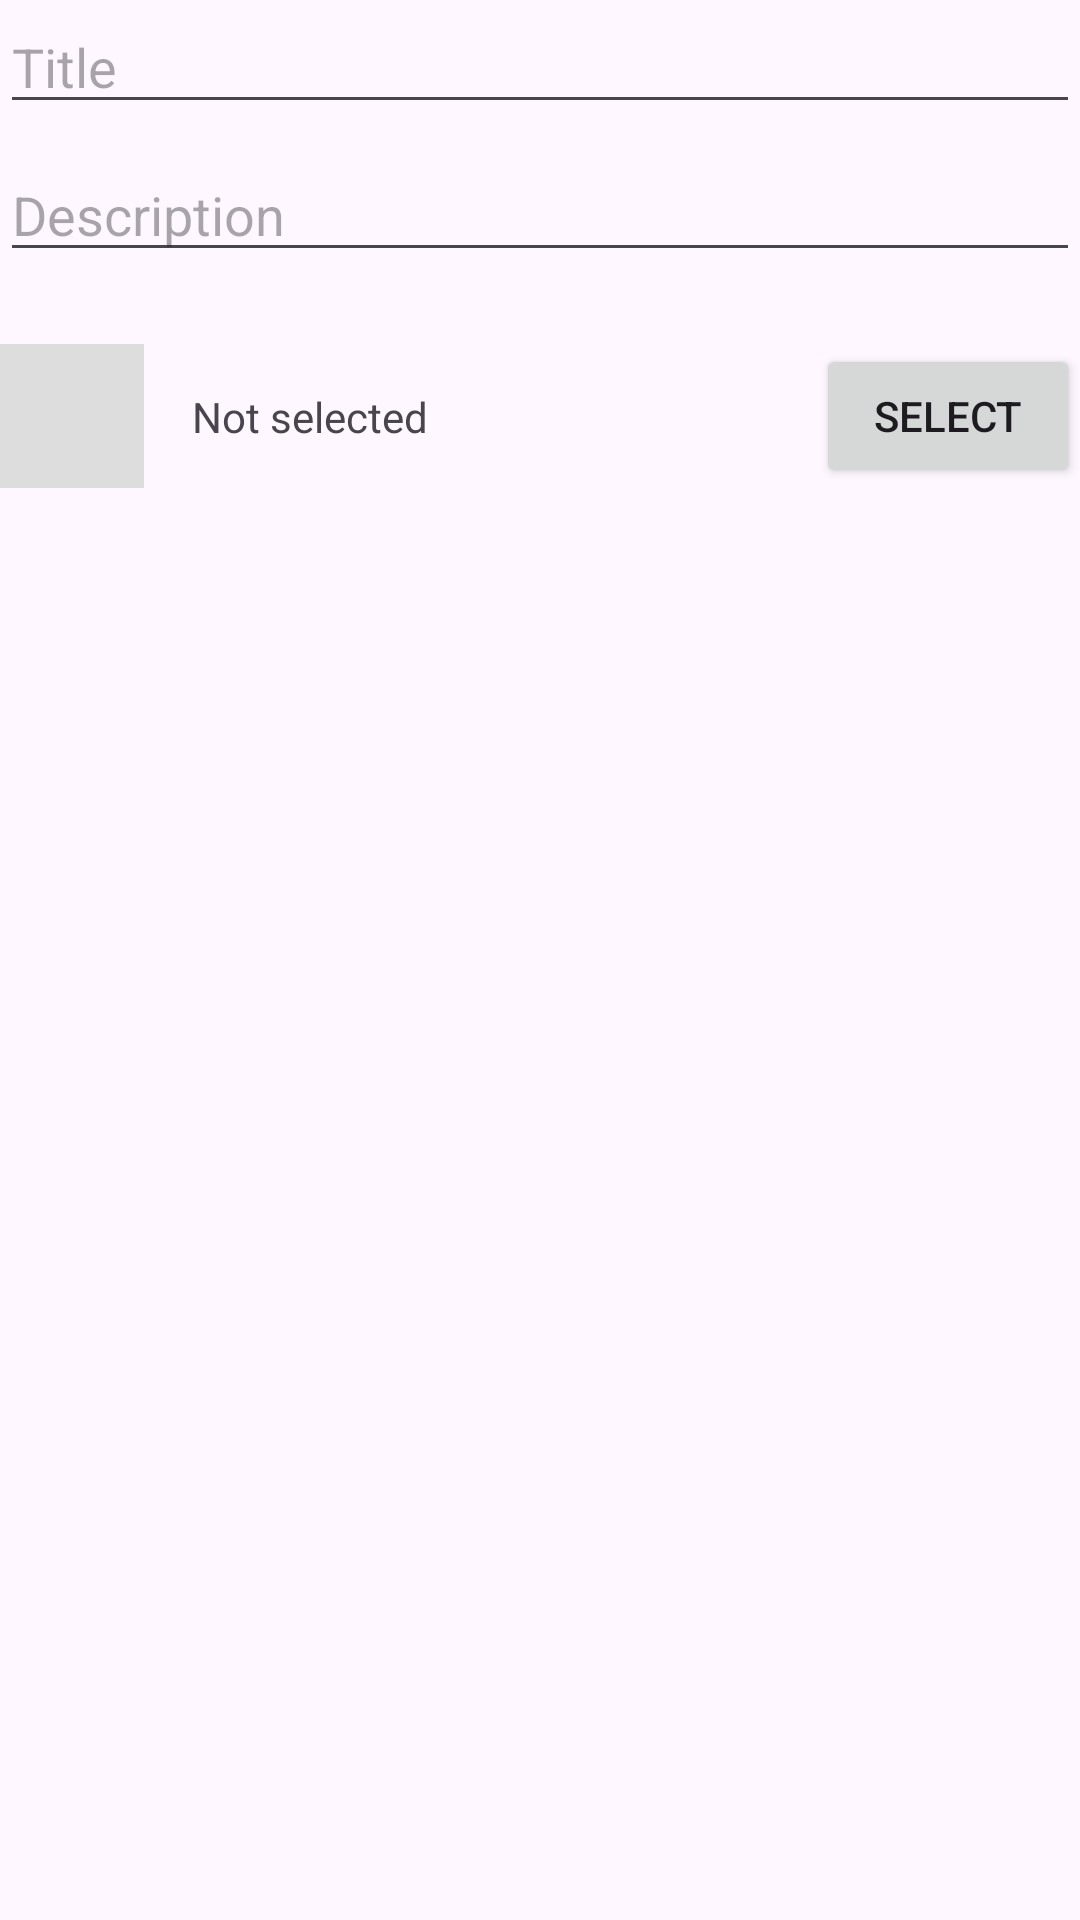

Layout XML and referenced resources for this Android screen:
<!-- AndroidManifest.xml: application theme Theme.App -->
<!-- res/layout/fragment_edit.xml -->
<?xml version="1.0" encoding="utf-8"?>
<androidx.constraintlayout.widget.ConstraintLayout xmlns:android="http://schemas.android.com/apk/res/android"
    xmlns:app="http://schemas.android.com/apk/res-auto"
    xmlns:tools="http://schemas.android.com/tools"
    android:layout_width="match_parent"
    android:layout_height="match_parent"
    android:layout_margin="16dp"
    android:fitsSystemWindows="true"
    tools:context=".ui.edit.EditFragment">

    <EditText
        android:id="@+id/etTitle"
        android:layout_width="match_parent"
        android:layout_height="wrap_content"
        android:hint="@string/title"
        android:importantForAutofill="no"
        android:inputType="text"
        app:layout_constraintLeft_toLeftOf="parent"
        app:layout_constraintRight_toRightOf="parent"
        app:layout_constraintTop_toTopOf="parent" />

    <EditText
        android:id="@+id/etDescription"
        android:layout_width="match_parent"
        android:layout_height="wrap_content"
        android:layout_marginTop="8dp"
        android:hint="@string/description"
        android:importantForAutofill="no"
        android:inputType="text"
        app:layout_constraintLeft_toLeftOf="parent"
        app:layout_constraintRight_toRightOf="parent"
        app:layout_constraintTop_toBottomOf="@id/etTitle" />

    <ImageView
        android:id="@+id/ivTargetImage"
        android:layout_width="48dp"
        android:layout_height="48dp"
        android:layout_marginTop="24dp"
        android:background="@color/placeholder"
        app:layout_constraintLeft_toLeftOf="parent"
        app:layout_constraintTop_toBottomOf="@id/etDescription" />

    <TextView
        android:id="@+id/tvTargetName"
        android:layout_width="0dp"
        android:layout_height="wrap_content"
        android:layout_marginStart="16dp"
        android:layout_weight="1"
        android:text="@string/not_selected"
        app:layout_constraintBottom_toBottomOf="@id/ivTargetImage"
        app:layout_constraintLeft_toRightOf="@id/ivTargetImage"
        app:layout_constraintTop_toTopOf="@id/ivTargetImage" />

    <Button
        android:id="@+id/btnSelect"
        android:layout_width="wrap_content"
        android:layout_height="wrap_content"
        android:text="@string/select"
        app:layout_constraintEnd_toEndOf="parent"
        app:layout_constraintTop_toTopOf="@id/ivTargetImage" />

    <Button
        android:id="@+id/btnDelete"
        android:layout_width="wrap_content"
        android:layout_height="wrap_content"
        android:layout_marginRight="8dp"
        android:text="@string/delete"
        android:visibility="gone"
        app:layout_constraintEnd_toStartOf="@id/btnSelect"
        app:layout_constraintTop_toTopOf="@id/ivTargetImage" />
</androidx.constraintlayout.widget.ConstraintLayout>
<!-- resources referenced by this layout -->
<resources>
  <color name="placeholder">#DDDDDD</color>
  <string name="delete">Delete</string>
  <string name="description">Description</string>
  <string name="not_selected">Not selected</string>
  <string name="select">Select</string>
  <string name="title">Title</string>
  <style name="Theme.App" parent="Base.Theme.App" />
  <style name="Base.Theme.App" parent="Theme.Material3.DayNight.NoActionBar">
      </style>
</resources>
